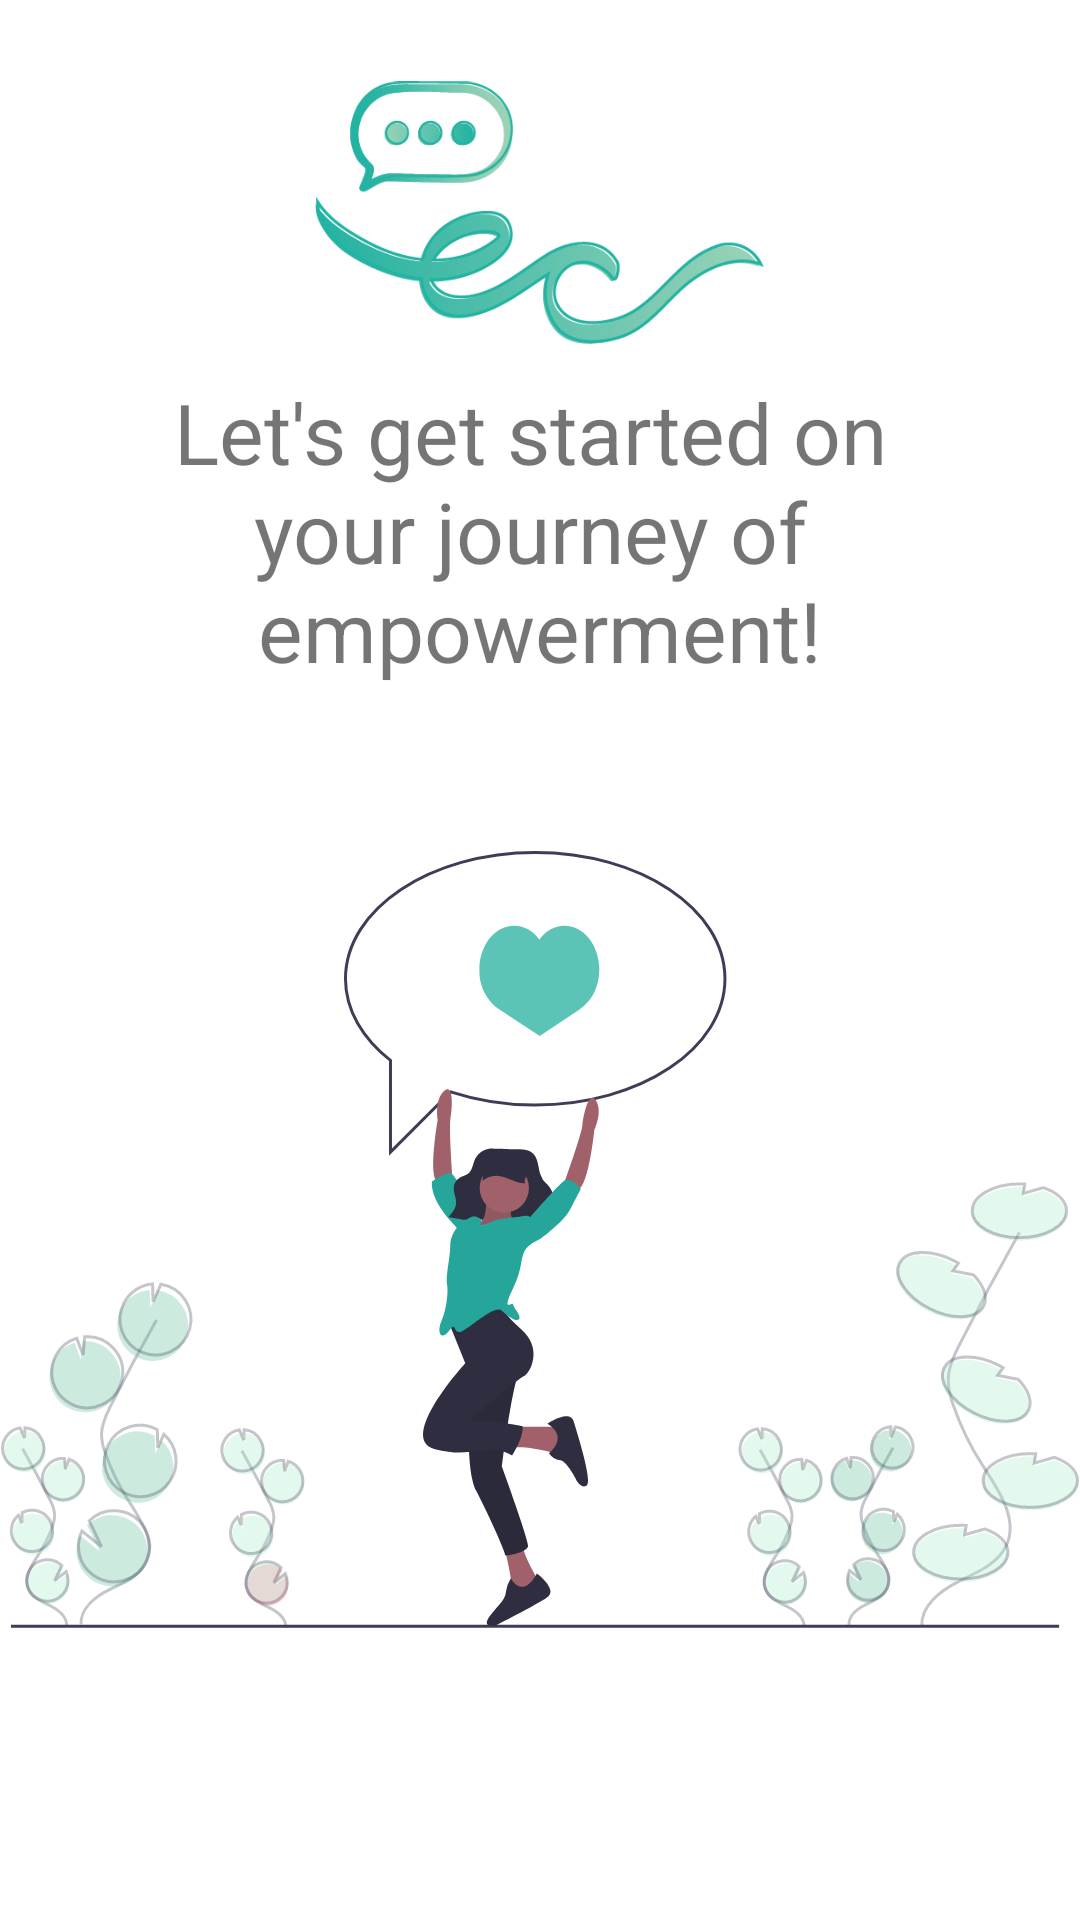

Here is an Android app screen rendered from its layout file. Give the layout XML and the strings, colors and styles it references.
<!-- AndroidManifest.xml: application theme AppTheme -->
<!-- res/layout/fragment_intro_slide4.xml -->
<?xml version="1.0" encoding="utf-8"?>
<androidx.constraintlayout.widget.ConstraintLayout xmlns:android="http://schemas.android.com/apk/res/android"
        xmlns:tools="http://schemas.android.com/tools"
        android:layout_width="match_parent"
        android:layout_height="match_parent"
        android:background="@color/colorPrimary"
        tools:context=".fragment.intro.IntroSlide1Fragment">

    <LinearLayout
            android:id="@+id/linearLayout2"
            android:layout_width="match_parent"
            android:layout_height="match_parent"
            android:background="@color/color_intro_slide_background"
            android:orientation="vertical">

        <ImageView
                android:layout_width="150dp"
                android:layout_height="150dp"
                android:layout_gravity="center_horizontal"
                android:layout_marginBottom="-25dp"
                android:src="@drawable/empoweredconversationlogo" />

        <TextView
                android:layout_width="match_parent"
                android:layout_height="wrap_content"
                android:text="@string/intro_slide_4_header_text"
                android:textAlignment="center"
                android:textColor="@color/colorDarkTeal"
                android:textSize="28sp" />

        <ImageView
                android:id="@+id/imageView6"
                android:layout_width="match_parent"
                android:layout_height="wrap_content"
                android:layout_marginTop="55dp"
                android:adjustViewBounds="true"
                android:src="@drawable/slide_4_image" />
    </LinearLayout>

</androidx.constraintlayout.widget.ConstraintLayout>
<!-- resources referenced by this layout -->
<resources>
  <color name="colorPrimary">#FFFFFF</color>
  <!-- drawable empoweredconversationlogo: png bitmap (drawable, 29164 bytes) -->
  <!-- drawable slide_4_image: vector/xml drawable (drawable, 22936 chars, omitted) -->
  <string name="intro_slide_4_header_text">Let\'s get started on \nyour journey of \nempowerment!</string>
  <style name="AppTheme" parent="Theme.AppCompat.Light.NoActionBar">
          
          <item name="colorPrimary">@color/colorPrimaryDark</item>
          <item name="colorPrimaryDark">@color/colorPrimaryDark</item>
          <item name="colorAccent">@color/colorAccent</item>
          <item name="drawerArrowStyle">@style/DrawerArrowStyle</item>
      </style>
  <color name="colorPrimaryDark">#65D7B7</color>
  <color name="colorAccent">#D81B60</color>
  <style name="DrawerArrowStyle" parent="@style/Widget.AppCompat.DrawerArrowToggle">
          <item name="spinBars">true</item>
          <item name="color">@color/colorPrimaryDark</item>
      </style>
</resources>
